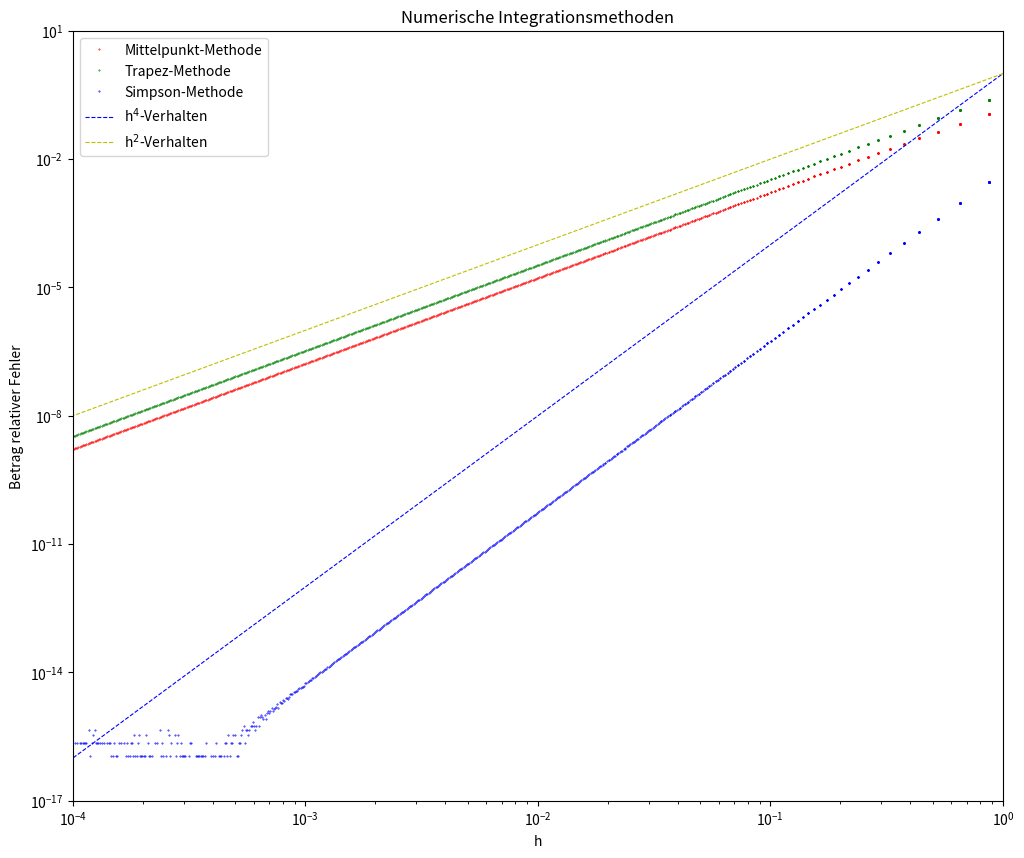

Python code for this plot:
"""Elementare numerische Methoden 2: Integration

Dieses Programm enthaelt drei numerische Methoden zur Integration einer Funk-
tion im Intervall [a,b] mit Hilfe von N Teilintervallen: die Mittelpunkt-, die
Trapez-, sowie die Simpson-Methode.
Fuer die Funktion cosh(2*x) wird der Betrag des relativen Fehlers der drei Int-
egrationsmethoden zum analytischen Wert in Abhaengigkeit des Diskretisierungs-
parameters h fuer die Integrationsgrenzen a = -pi/2 bis b = pi/3 doppelt loga-
rithmisch dargestellt. Zusaetzlich wird das erwartete Skalierungsverhalten der
drei Verfahren mitgeplottet.
"""

import numpy as np
import matplotlib.pyplot as plt

def mittelpunkt_int(funktion, a, b, N):
    """mittelpunkt_int berechnet das Integral einer Funktion mittels Mittel-
       punktsmethode.

       Parameter: funktion: zu integrierende Funktion
                  a: untere Integrationsgrenze
                  b: obere Integrationsgrenze
                  N: Anzahl der Teilintervalle
    """
    if N==1:                 # im Fall N=1: h=nan -> setze Streifenbreite h=b-a
        x = np.linspace(a, b, N, endpoint=False)
        h = b-a
    else:
        x, h = np.linspace(a, b, N, endpoint=False, retstep=True)
    return h * np.sum(funktion(x+h/2))

def trapez_int(funktion, a, b, N):
    """trapez_int berechnet das Integral einer Funktion mittels Trapezmethode.

       Parameter: funktion: zu integrierende Funktion
                  a: untere Integrationsgrenze
                  b: obere Integrationsgrenze
                  N: Anzahl der Teilintervalle
    """
    if N==1:                 # im Fall N=1: h=nan -> setze Streifenbreite h=b-a
        x = np.linspace(a, b, N, endpoint=False)
        h = b-a
    else:
        x, h = np.linspace(a, b, N, endpoint=False, retstep=True)
    return (h/2) * (np.sum(funktion(x)) + np.sum(funktion(x+h)))

def simpson_int(funktion, a, b, N):
    """simpson_int berechnet das Integral einer Funktion mittels der Simpson-
       Methode.

       Parameter: funktion: zu integrierende Funktion
                  a: untere Integrationsgrenze
                  b: obere Integrationsgrenze
                  N: Anzahl der Teilintervalle
    """
    if N==1:                 # im Fall N=1: h=nan -> setze Streifenbreite h=b-a
        x = np.linspace(a, b, N, endpoint=False)
        h = b-a
    else:
        x, h = np.linspace(a, b, N, endpoint=False, retstep=True)
    return (h/6) * (np.sum(funktion(x)) + 4*np.sum(funktion(x+h/2)) +
                    np.sum(funktion(x+h)))

def cosh2x(x):
    """cosh2x gibt die Funktion cosh(2*x) zurueck.
    """
    return np.cosh(2*x)

def analytisch_cosh2x(x):
    """analytisch_cosh2x berechnet die Stammfunktion der Funktion cosh(2*x)
       analytisch.

       Parameter: x: Stelle, an der die Stammfunktion ausgewertet wird
    """
    return np.sinh(2*x)/2

def main():
    """Hauptprogramm:"""
    print(__doc__)           # Programmbeschreibung ausgeben
    a = -np.pi/2             # untere Integrationsgrenze
    b = np.pi/3              # obere Integrationsgrenze
    Anzahl = 1000            # Anzahl der Plotpunkte

    # analytischer Wert des Integrals für cosh(2*x) mit Grenzen a und b:
    analytisch = analytisch_cosh2x(b) - analytisch_cosh2x(a)

    # Arrays der Groesse Anzahl fuer N, h und die 3 Integrationsmetoden anlegen
    N_plot = np.int32(10**np.linspace(0, 5, Anzahl))
    h_plot = np.zeros(Anzahl)
    mittelpunkt_plot = np.zeros(Anzahl)
    trapez_plot = np.zeros(Anzahl)
    simpson_plot = np.zeros(Anzahl)

    # fuer alle Werte in N_plot dazugehoerige Werte fuer h und des Integrals
    # mit Hilfe der 3 Methoden berechnen und Ergebnisse fuer Plot speichern

    for counter, i in enumerate(N_plot):
        h_plot[counter] = (b-a)/i
        mittelpunkt_plot[counter] = mittelpunkt_int(cosh2x, a, b, i)
        trapez_plot[counter] = trapez_int(cosh2x, a, b, i)
        simpson_plot[counter] = simpson_int(cosh2x, a, b, i)

    plt.figure(1, figsize=(12,10))
    # Plot mit doppelt logarithmischer Achseneinteilung definieren
    plt.subplot(111, xscale="log", yscale="log", autoscale_on=False)
    plt.axis([10e-5, 1, 10e-18, 10])                          # Plotbereich,
    plt.title("Numerische Integrationsmethoden")              # Titel,
    plt.xlabel("h")                                           # Labels
    plt.ylabel("Betrag relativer Fehler")                     # definieren

    # Plotten des relativen Fehlers zum analytischen Wert und des erwarteten
    # Skalierungsverhalten der drei Integrationsmethoden fuer die Funktion
    # cosh(2*x) mit Integrationsgrenzen a bis b in Abhaengigkeit von h:

    # Mittelpunkt-Methode (rot)
    plt.plot(h_plot, abs((mittelpunkt_plot - analytisch)/(analytisch)), c="r",
             linestyle='', marker='.', markersize=0.8,
             label="Mittelpunkt-Methode")
    # Trapez-Methdode (gruen)
    plt.plot(h_plot, abs((trapez_plot - analytisch)/(analytisch)), c="g",
             linestyle='', marker='.', markersize=0.8, label="Trapez-Methode")
    # Simpson-Methode (blau)
    plt.plot(h_plot, abs((simpson_plot - analytisch)/(analytisch)), c="b",
             linestyle='', marker='.', markersize=0.8, label="Simpson-Methode")
    # erwartetes Skalierungsverhalten
    plt.plot(h_plot, h_plot**4, "--", c="b", linewidth=0.8,   # O(h^4) (blau)
             label="h$^{4}$-Verhalten")
    plt.plot(h_plot, h_plot**2, "--", c="y", linewidth=0.8,   # O(h^2) (gelb)
             label="h$^{2}$-Verhalten")
    plt.legend(loc="best")                                    # Legende anlegen
    plt.show()


if __name__ == "__main__":
    main()

"""Diskussion:
a) cosh(2*x):
Die Mittelpunkt- und Trapez-Methoden zeigen das analytisch erwartete Skalier-
ungsverhalten von h^2.
Die Simpson-Methode zeigt fuer kleine h Werte ein h^0 Verhalten, dann (ab unge-
faehr h > 10e-3) ebenfallls das erwartete Skalierungsverhalten von h^4. Das h^0
Verhalten kommt daher, dass fuer kleine h Werte der Rundungsfehler dominiert,
waehrend der Beitrag des Diskretisierungsfehler vergleichsweise winzig wird.
Die Funktion cosh(2*x) besitzt ein konstantes Kruemmungsverhalten (zweite Ab-
leitung), daher ist der Verlauf des relativen Fehlers fuer die Integrations-
methoden wie erwartet.

b) exp(-100*x^2):
Zunaechst zeigen alle 3 Methoden ein h^0 Verhalten. Dies kommt durch das Kruem-
mungsverhalten (2.Ableitung) der Funktion, das sich für positive zu negativen
Werten von x aendert. Dadurch heben sich die Fehler des Wertes des Integrals,
die man nach oben macht, mit denen, die man nach unten macht weg. Da die
Funktion extrem schnell und auch innerhalb der Integrationsgrenzen auf an-
naehernd 0 abfaellt, spielt es dabei keine Rolle, dass das die Funktion nicht
bezueglich des Intergrationsintervalls symmetrisch ist (sondern zu x=0 sym.).
Sobald die h-Werte gross genug sind (rund h>10e-1), kommt es zu einem rasanten
Anstieg des Fehlers, da oben betrachtete Ueberlegung aufgrund der zu geringen
Teilintervallanzahl nicht mehr zutreffen.

c) Heaviside:
Alle drei Methoden zeigen Fehler ein h^1 Verhalten. Dabei ergeben sich fuer
jede Methode mehrere parallele Geraden. Dieses Verhalten kommt durch die Unste-
tigkeit der Heaviside-Funktion an der Stelle 0 zustande. Dabei ist fuer den
Fehler das Teilintervall um 0 relevant, da ansonsten die Heaviside-Funktion
konstant ist und sich damit nur Rundungsfehler ergeben duerften. Je nachdem,
wie gross bei diesem Teilintervall der Anteil von positiven zu negativen x ist,
variiert der Fehler, aber auf jedenfall ist er proportional zu h (siehe Defini-
tion der Integralberechnungen).
"""
